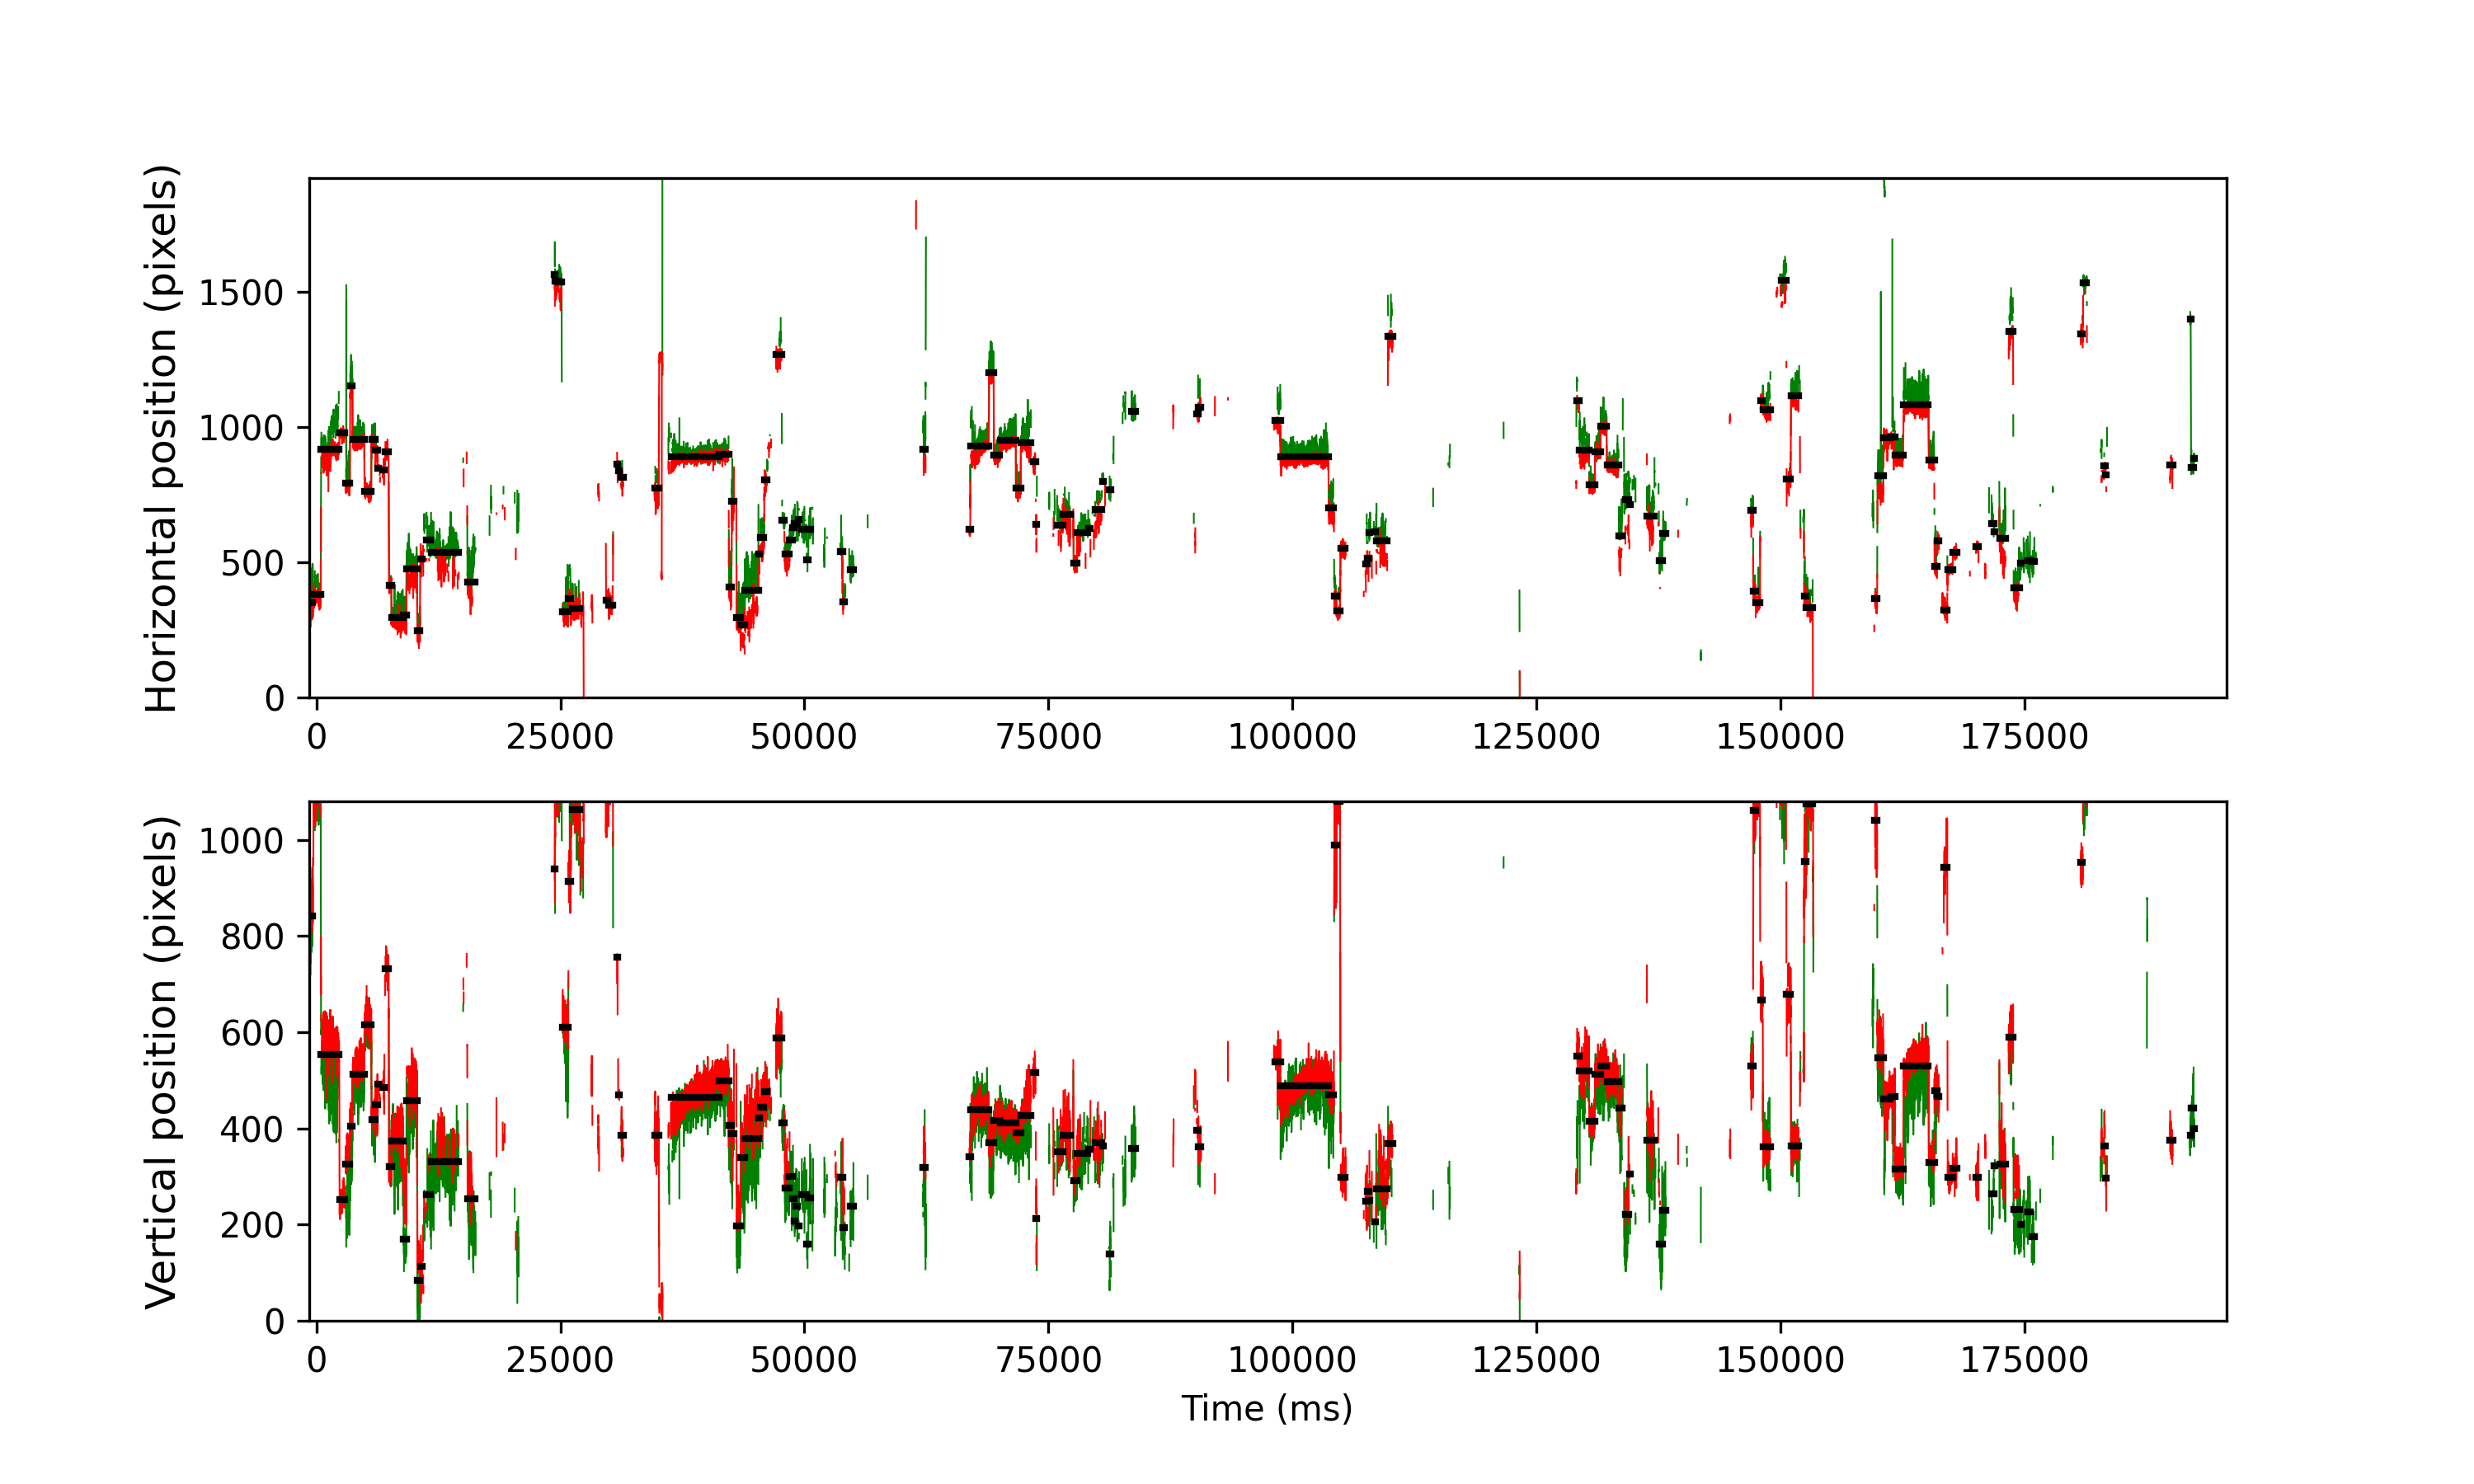

The table this chart was drawn from, first rows:
cutoff, start, end, startT, endT, dur, xpos, ypos, flankdataloss, fracinterped, RMSxy, BCEA, fixRangeX, fixRangeY, participant
0.9732, 29, 92, -625.2, -369.2, 256, 351.0, 841.0, 0.0, 0.04688, 1.863, 7.733, 5.096, 5.318, 169_leap_voe_gaze
0.9732, 99, 296, -345.2, 446.8, 792.0, 379.5, 1107, 1.0, 0.1263, 0.9454, 3.025, 3.787, 3.752, 169_leap_voe_gaze
0.9732, 304, 767, 474.8, 2331, 1856, 916.0, 553.8, 1.0, 0.1293, 1.668, 5.823, 6.241, 6.382, 169_leap_voe_gaze
0.9732, 776, 904, 2363, 2879, 516.0, 977, 252.0, 1.0, 0.007752, 0.504, 0.6306, 1.543, 2.01, 169_leap_voe_gaze
0.9732, 928, 1041, 2971, 3427, 456.0, 793.0, 326.5, 1.0, 0.008772, 2.158, 6.717, 9.175, 4.839, 169_leap_voe_gaze
0.9732, 1050, 1105, 3459, 3683, 224.0, 1151, 404.0, 0.0, 0.0, 1.017, 1.252, 2.408, 2.326, 169_leap_voe_gaze
0.9732, 1112, 1411, 3707, 4907, 1200, 954.0, 512.5, 0.0, 0.01, 0.7623, 0.9976, 2.221, 3.413, 169_leap_voe_gaze
0.9732, 1417, 1586, 4927, 5607, 680.0, 762.0, 615.5, 0.0, 0.0, 0.6399, 0.6514, 1.683, 2.127, 169_leap_voe_gaze
0.9732, 1597, 1683, 5647, 5995, 348.0, 952.5, 417.5, 0.0, 0.0, 0.4473, 0.5246, 1.379, 1.683, 169_leap_voe_gaze
0.9732, 1685, 1756, 5999, 6287, 288.0, 915.5, 449.2, 0.0, 0.1111, 0.9784, 2.162, 2.525, 3.132, 169_leap_voe_gaze
0.9732, 1760, 1775, 6299, 6363, 64.0, 847.0, 491.5, 1.0, 0.75, 0.638, 0.4346, 0.4675, 0.6311, 169_leap_voe_gaze
0.9732, 1786, 1803, 6403, 6475, 72.0, 857.0, 512.0, 1.0, 0.6111, , 1.554, 1.145, 1.613, 169_leap_voe_gaze
0.9732, 1882, 1920, 6787, 6943, 156.0, 842.0, 485.0, 1.0, 0.5641, 1.389, 2.122, 2.408, 2.08, 169_leap_voe_gaze
0.9732, 1935, 2034, 6999, 7399, 400.1, 908.5, 732.5, 1.0, 0.5, 1.165, 2.218, 2.712, 2.618, 169_leap_voe_gaze
0.9732, 2045, 2104, 7439, 7679, 240.0, 414.2, 320.2, 0.0, 0.0, 0.4967, 0.5023, 0.9467, 1.508, 169_leap_voe_gaze
0.9732, 2111, 2410, 7703, 8903, 1200, 294.5, 373.0, 0.0, 0.0, 0.8203, 1.175, 2.875, 2.712, 169_leap_voe_gaze
0.9732, 2416, 2484, 8923, 9199, 276.0, 305.0, 170.2, 0.0, 0.1014, 1.286, 2.529, 2.992, 3.588, 169_leap_voe_gaze
0.9732, 2492, 2760, 9227, 10303, 1076, 475.5, 457.5, 0.0, 0.0223, 1.234, 2.701, 4.886, 4.979, 169_leap_voe_gaze
0.9732, 2773, 2835, 10351, 10603, 252.0, 248.0, 84.0, 0.0, 0.0, 0.8108, 1.165, 1.94, 3.88, 169_leap_voe_gaze
0.9732, 2847, 2887, 10647, 10811, 164.0, 513.5, 113.5, 1.0, 0.3659, 1.533, 2.526, 2.782, 3.296, 169_leap_voe_gaze
0.9732, 2993, 3110, 11231, 11703, 472.0, 582.5, 262.0, 0.0, 0.4407, 2.309, 6.169, 5.096, 5.236, 169_leap_voe_gaze
0.9732, 3122, 3825, 11747, 14563, 2816, 537.0, 331.0, 1.0, 0.2244, 1.359, 4.319, 6.054, 6.054, 169_leap_voe_gaze
0.9732, 4055, 4256, 15479, 16287, 808.0, 427.8, 253.5, 1.0, 0.1782, 1.431, 5.983, 6.896, 5.283, 169_leap_voe_gaze
0.9732, 6285, 6298, 24399, 24455, 56.0, 1564, 940.0, 1.0, 0.2143, 2.267, 8.095, 2.454, 4.208, 169_leap_voe_gaze
0.9732, 6303, 6371, 24471, 24747, 276.0, 1540, 1088, 0.0, 0.4203, 1.273, 3.863, 2.501, 3.81, 169_leap_voe_gaze
0.9732, 6379, 6463, 24775, 25115, 340.0, 1534, 1118, 1.0, 0.02353, 0.9046, 2.221, 2.361, 2.805, 169_leap_voe_gaze
0.9732, 6491, 6634, 25223, 25799, 576.0, 316.0, 610.0, 1.0, 0.006944, 0.7942, 2.033, 2.747, 4.161, 169_leap_voe_gaze
0.9732, 6641, 6694, 25823, 26039, 216.0, 366.0, 914.0, 1.0, 0.1111, 1.627, 5.263, 3.997, 4.161, 169_leap_voe_gaze
0.9732, 6750, 6929, 26259, 26979, 720.0, 328.0, 1064, 1.0, 0.2333, 1.33, 3.827, 3.109, 6.265, 169_leap_voe_gaze
0.9732, 7604, 7652, 29675, 29871, 196.0, 360.0, 1087, 0.0, 0.2041, 0.9808, 1.843, 1.964, 2.875, 169_leap_voe_gaze
0.9732, 7659, 7777, 29895, 30371, 476.0, 340.0, 1131, 1.0, 0.03361, 0.8375, 1.907, 2.454, 3.483, 169_leap_voe_gaze
0.9732, 7890, 7900, 30819, 30863, 44.0, 862.5, 756.0, 1.0, 0.6364, 2.226, 1.24, 1.683, 2.899, 169_leap_voe_gaze
0.9732, 7914, 7941, 30915, 31027, 112.0, 838.5, 469.5, 0.0, 0.8571, 0.8394, 0.3718, 0.9584, 0.3506, 169_leap_voe_gaze
0.9732, 7994, 8047, 31235, 31451, 216.0, 813.5, 386.0, 1.0, 0.5, 1.161, 2.903, 2.127, 2.478, 169_leap_voe_gaze
0.9732, 8846, 8952, 34643, 35071, 428.0, 774.0, 385.0, 1.0, 0.2617, 1.468, 5.737, 4.628, 4.488, 169_leap_voe_gaze
0.9732, 9266, 10503, 36323, 41275, 4952, 891.0, 465.2, 0.0, 0.01777, 0.6191, 1.495, 3.436, 4.909, 169_leap_voe_gaze
0.9732, 10508, 10743, 41291, 42235, 944.0, 898.0, 499.5, 1.0, 0.05508, 0.7648, 0.9073, 1.8, 3.483, 169_leap_voe_gaze
0.9732, 10753, 10816, 42271, 42527, 256.0, 409.0, 406.0, 0.0, 0.01562, 1.305, 2.699, 4.149, 4.161, 169_leap_voe_gaze
0.9732, 10824, 10876, 42555, 42767, 212.0, 725.0, 388.5, 1.0, 0.1132, 1.647, 4.417, 4.254, 3.67, 169_leap_voe_gaze
0.9732, 10949, 11046, 43055, 43447, 392.0, 297.0, 198.0, 0.0, 0.0, 0.8715, 0.9974, 2.279, 2.454, 169_leap_voe_gaze
0.9732, 11053, 11157, 43471, 43891, 420.0, 268.8, 339.8, 0.0, 0.02857, 1.764, 3.598, 5.704, 4.886, 169_leap_voe_gaze
0.9732, 11159, 11502, 43895, 45271, 1376, 396.5, 378.8, 0.0, 0.1744, 2.634, 9.408, 6.966, 6.545, 169_leap_voe_gaze
0.9732, 11508, 11534, 45291, 45399, 108.0, 531.0, 422.5, 1.0, 0.5556, 1.768, 13.75, 6.405, 3.6, 169_leap_voe_gaze
0.9732, 11557, 11649, 45487, 45859, 372.0, 591.8, 443.8, 0.0, 0.2903, 1.386, 3.795, 3.717, 2.828, 169_leap_voe_gaze
0.9732, 11656, 11728, 45883, 46175, 292.0, 806.0, 476.0, 1.0, 0.4658, 1.715, 4.379, 3.553, 3.319, 169_leap_voe_gaze
0.9732, 11959, 12103, 47095, 47674, 579.9, 1269, 588.5, 1.0, 0.1241, 1.148, 2.572, 3.132, 4.067, 169_leap_voe_gaze
0.9732, 12113, 12174, 47710, 47959, 248.1, 654.0, 411.0, 0.0, 0.3387, 0.9575, 2.087, 3.097, 2.279, 169_leap_voe_gaze
0.9732, 12179, 12298, 47975, 48454, 479.9, 529.2, 276.8, 0.0, 0.01667, 0.9595, 1.612, 2.373, 3.109, 169_leap_voe_gaze
0.9732, 12304, 12373, 48474, 48754, 280.0, 583.0, 299.5, 0.0, 0.3857, 1.459, 3.402, 4.886, 3.834, 169_leap_voe_gaze
0.9732, 12379, 12413, 48774, 48914, 140.0, 627.0, 253.0, 1.0, 0.5714, 1.664, 5.991, 3.88, 5.33, 169_leap_voe_gaze
0.9732, 12419, 12439, 48934, 49018, 84.0, 643.0, 208.0, 1.0, 0.5714, 1.735, 3.394, 2.758, 2.805, 169_leap_voe_gaze
0.9732, 12470, 12515, 49138, 49322, 184.0, 640.0, 238.0, 1.0, 0.5652, 2.04, 5.989, 4.979, 3.53, 169_leap_voe_gaze
0.9732, 12521, 12550, 49342, 49462, 120.0, 658.0, 197.0, 1.0, 0.6333, 1.084, 1.67, 2.408, 3.389, 169_leap_voe_gaze
0.9732, 12619, 12737, 49734, 50210, 476.0, 622.0, 263.0, 1.0, 0.5714, 1.743, 4.522, 5.376, 4.465, 169_leap_voe_gaze
0.9732, 12744, 12782, 50234, 50390, 156.0, 509, 159.0, 1.0, 0.6154, 0.9455, 2.247, 2.735, 2.852, 169_leap_voe_gaze
0.9732, 12788, 12853, 50410, 50674, 264.0, 620.5, 255.0, 1.0, 0.4545, 1.986, 5.543, 5.049, 4.114, 169_leap_voe_gaze
0.9732, 13604, 13658, 53674, 53894, 220.0, 539.0, 299.0, 1.0, 0.4727, 1.875, 4.24, 4.079, 4.745, 169_leap_voe_gaze
0.9732, 13668, 13710, 53930, 54102, 172.0, 353.2, 194.5, 0.0, 0.06977, 1.441, 2.623, 2.267, 3.413, 169_leap_voe_gaze
0.9732, 13723, 13734, 54150, 54198, 48.0, 405.5, 148.0, 1.0, 0.5, 0.6607, 0.7238, 1.122, 0.4909, 169_leap_voe_gaze
0.9732, 13865, 13947, 54718, 55050, 332.0, 471.0, 238.0, 1.0, 0.5663, 1.769, 3.223, 2.735, 4.044, 169_leap_voe_gaze
... 85 more rows
